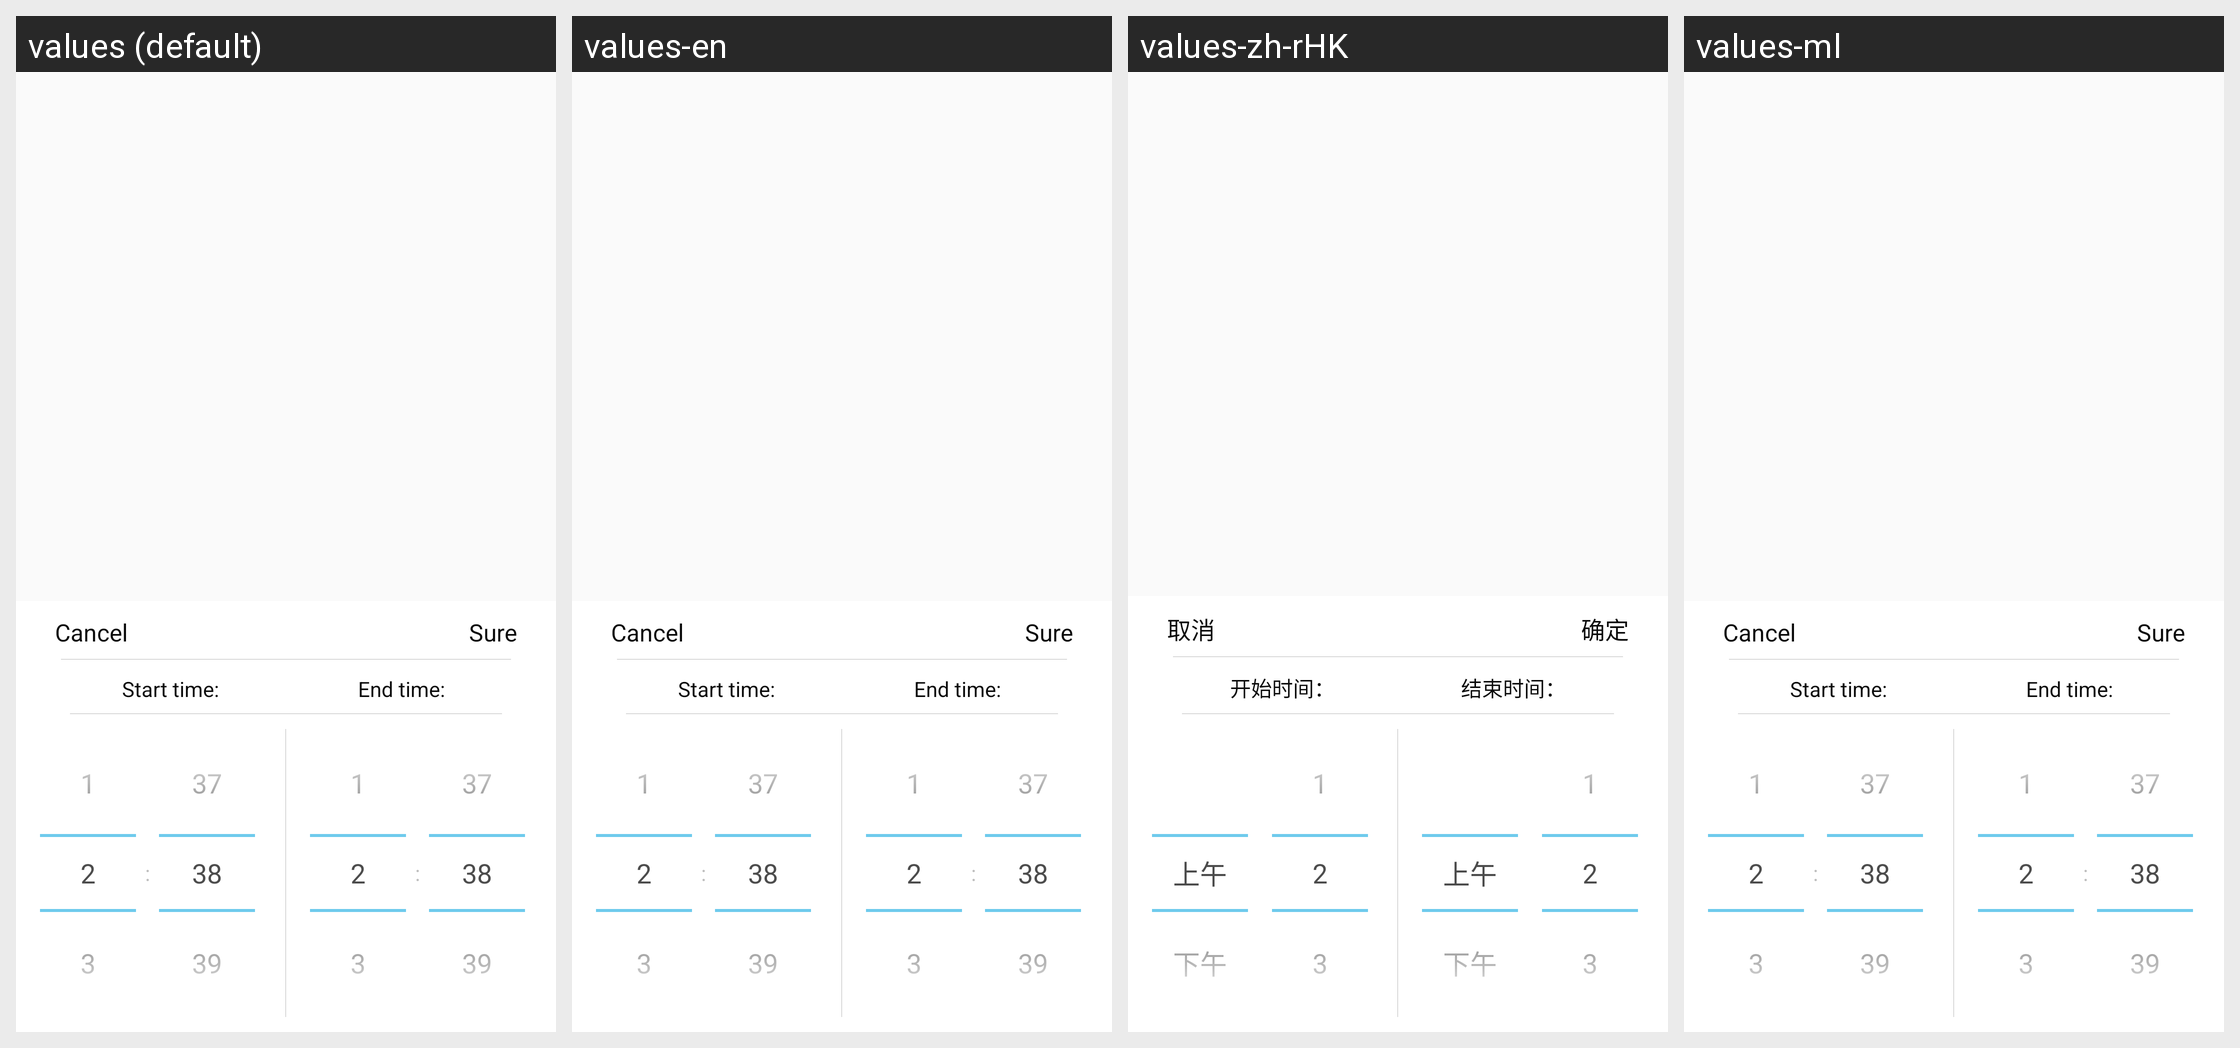

The Android screen above is rendered under several locales of the same app. Produce the string resources it draws, with the default and per-locale values.
Android screen res/layout/dialog_bottom_time.xml rendered under 4 locales, left to right: values (default), values-en, values-zh-rHK, values-ml. Device: Nexus 5 (rendered at 1080×1920; each locale shown at half size, 540×960, under a caption strip naming it); theme AppTheme.
Other locales in the repository, not shown: values-ar, values-as, values-bg, values-bs, values-ca, values-cs, values-da, values-de, values-el, values-es-rUS, values-fa, values-fi, values-fr, values-hi, values-hr, values-hu, values-in, values-it, values-iw, values-ja, values-kn, values-ko, values-lt, values-lv, values-mk, values-mr, values-nb, values-ne, values-nl, values-or, values-pl, values-pt-rPT, values-ro, values-ru, values-si, values-sk, values-sl, values-sr, values-sv, values-te, values-th, values-tl, values-tr, values-uk, values-vi, values-zh, values-zh-rCN, values-zh-rTW.
Strings drawn on this screen, with the default value and each locale's value (text and hints the layout hard-codes, and strings that could not be matched under every locale, appear in the picture but are not listed):

cancel
  values: Cancel
  values-en: Cancel
  values-zh-rHK: 取消  [from values-zh]
  values-ml: Cancel  [not translated; the default value is used]

sure
  values: Sure
  values-en: Sure
  values-zh-rHK: 确定  [from values-zh]
  values-ml: Sure  [not translated; the default value is used]

set_sd_show2
  values: Start time:
  values-en: Start time:
  values-zh-rHK: 开始时间：  [from values-zh]
  values-ml: Start time:  [not translated; the default value is used]

set_sd_show3
  values: End time:
  values-en: End time:
  values-zh-rHK: 结束时间：  [from values-zh]
  values-ml: End time:  [not translated; the default value is used]
